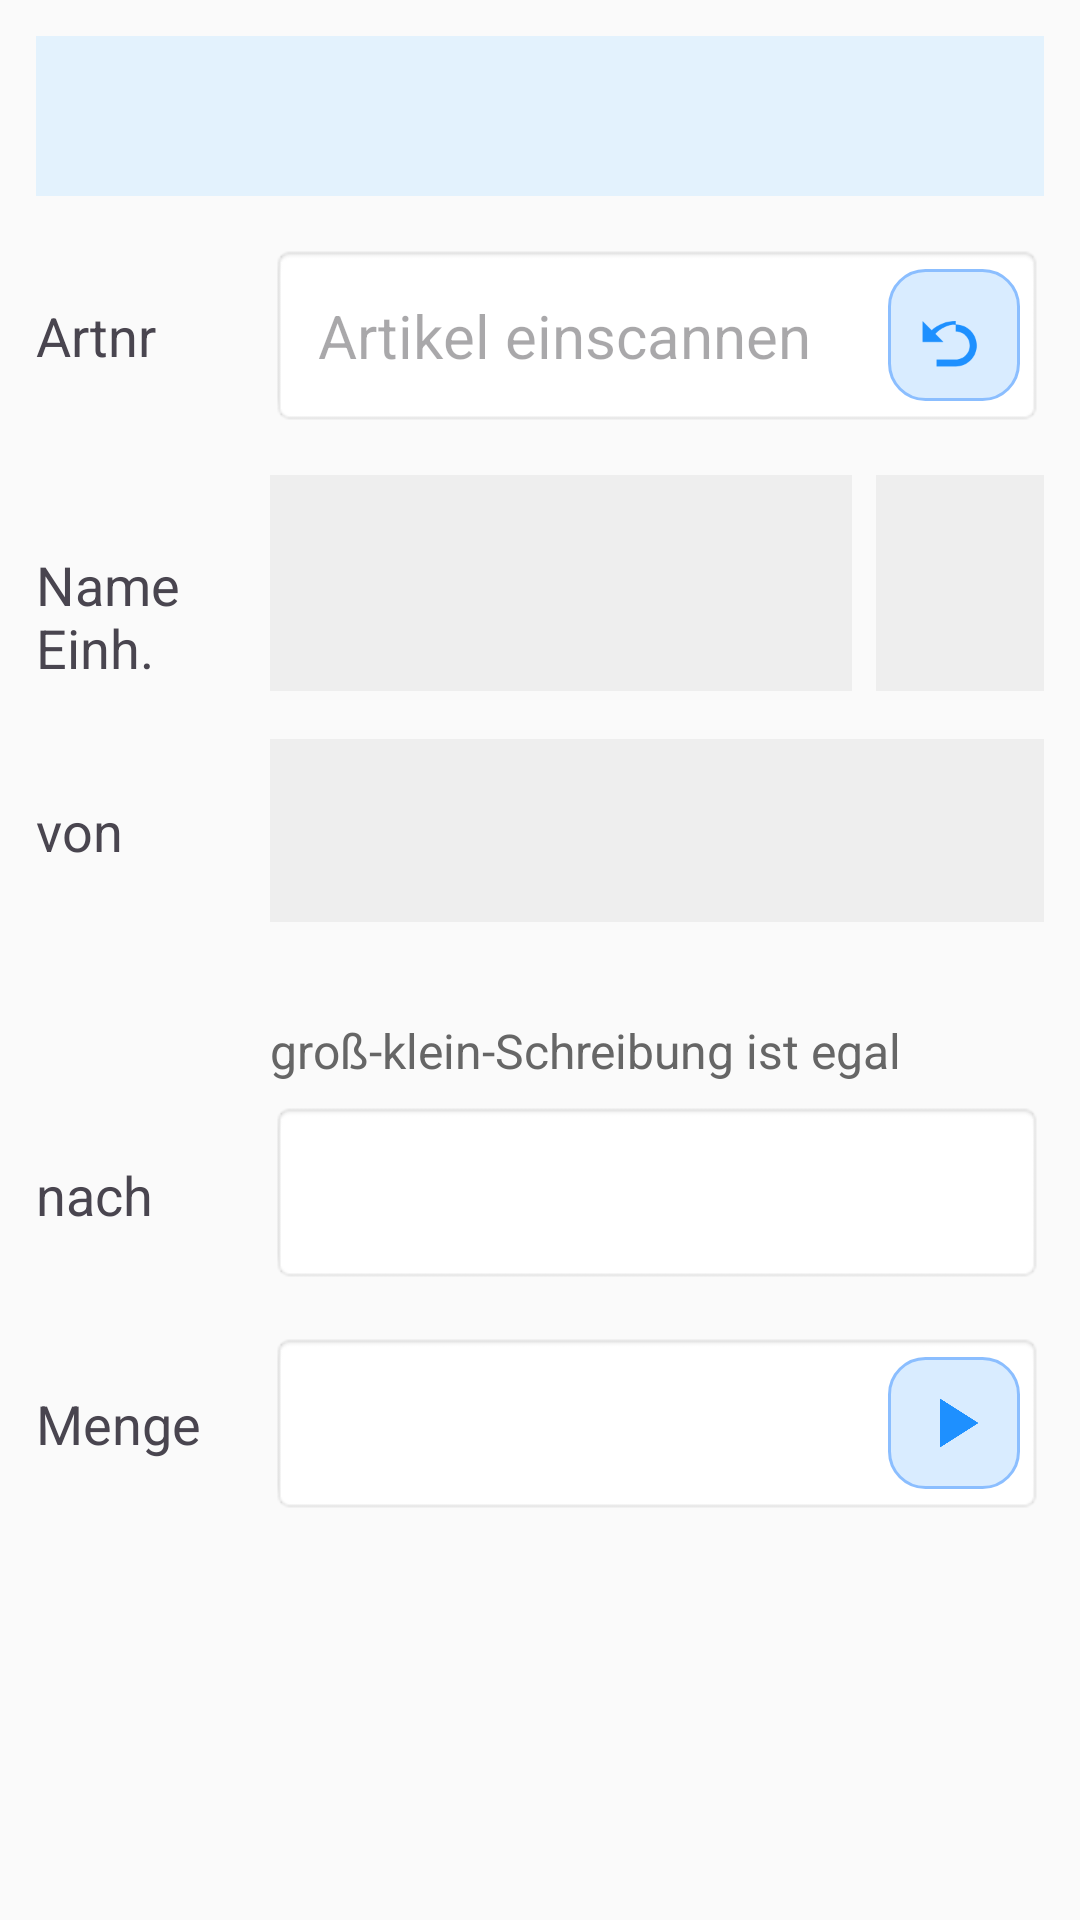

The Android layout XML behind this screen, and the referenced resources:
<!-- AndroidManifest.xml: application theme Theme.BehrouzTest -->
<!-- res/layout/activity_main.xml -->
<?xml version="1.0" encoding="utf-8"?>
<LinearLayout
    xmlns:android="http://schemas.android.com/apk/res/android"
    android:layout_width="match_parent"
    android:layout_height="match_parent"
    android:orientation="vertical"
    android:background="#FAFAFA">

    <ScrollView
        android:layout_width="match_parent"
        android:layout_height="match_parent"
        android:fillViewport="true">

        <LinearLayout
            android:layout_width="match_parent"
            android:layout_height="wrap_content"
            android:orientation="vertical"
            android:padding="12dp">

            
            <LinearLayout
                android:layout_width="match_parent"
                android:layout_height="wrap_content"
                android:orientation="horizontal"
                android:layout_marginBottom="16dp"
                android:padding="12dp"
                android:background="#E3F2FD">

                <TextView
                    android:id="@+id/lastTryText"
                    android:layout_width="0dp"
                    android:layout_weight="1"
                    android:layout_height="wrap_content"
                    android:typeface="monospace"
                    android:textSize="16sp"
                    android:textColor="#000000"
                    android:singleLine="true"
                    android:ellipsize="end"
                    android:text=""/>

                <TextView
                    android:id="@+id/lastTryMark"
                    android:layout_width="32dp"
                    android:layout_height="wrap_content"
                    android:gravity="end|center_vertical"
                    android:textSize="22sp"
                    android:textStyle="bold"
                    android:text=""/>
            </LinearLayout>

            
            <LinearLayout
                android:layout_width="match_parent"
                android:layout_height="wrap_content"
                android:orientation="horizontal"
                android:layout_marginBottom="16dp">

                <TextView
                    android:layout_width="70dp"
                    android:layout_height="61dp"
                    android:gravity="center_vertical"
                    android:text="Artnr"
                    android:textSize="18sp"
                    android:layout_marginEnd="8dp"/>

                <FrameLayout
                    android:layout_width="0dp"
                    android:layout_weight="1"
                    android:layout_height="61dp">

                    <EditText
                        android:id="@+id/inputField"
                        android:layout_width="match_parent"
                        android:layout_height="match_parent"
                        android:hint="Artikel einscannen"
                        android:textColor="#000000"
                        android:background="@android:drawable/editbox_background"
                        android:inputType="text"
                        android:importantForAutofill="no"
                        android:paddingStart="16dp"
                        android:paddingTop="16dp"
                        android:paddingBottom="16dp"
                        android:paddingEnd="56dp"
                        android:textSize="20sp"
                        android:imeOptions="actionDone"/>

                    <ImageButton
                        android:id="@+id/clearIconButton"
                        android:layout_width="44dp"
                        android:layout_height="44dp"
                        android:layout_gravity="end|center_vertical"
                        android:layout_marginEnd="8dp"
                        android:background="@drawable/bg_icon_button"
                        android:contentDescription="Neueingabe"
                        android:scaleType="fitCenter"
                        android:src="@drawable/ic_undo"
                        android:padding="8dp"/>
                </FrameLayout>
            </LinearLayout>

            
            <LinearLayout
                android:layout_width="match_parent"
                android:layout_height="wrap_content"
                android:orientation="horizontal"
                android:layout_marginBottom="16dp">

                
                <TextView
                    android:layout_width="70dp"
                    android:layout_height="72dp"
                    android:gravity="center_vertical"
                    android:text="Name&#10;Einh."
                    android:textSize="18sp"
                    android:layout_marginEnd="8dp"/>

                
                <EditText
                    android:id="@+id/nameField"
                    android:layout_width="0dp"
                    android:layout_weight="1"
                    android:layout_height="wrap_content"
                    android:minHeight="72dp"
                    android:inputType="textMultiLine|textNoSuggestions"
                    android:singleLine="false"
                    android:maxLines="3"
                    android:background="#EEEEEE"
                    android:padding="16dp"
                    android:textSize="20sp"
                    android:textColor="#444444"
                    android:focusable="false"
                    android:cursorVisible="false"
                    android:longClickable="false"
                    android:clickable="false"
                    android:layout_marginEnd="8dp"/>

                
                <EditText
                    android:id="@+id/meField"
                    android:layout_width="56dp"
                    android:layout_height="72dp"
                    android:background="#EEEEEE"
                    android:padding="12dp"
                    android:textSize="20sp"
                    android:textColor="#444444"
                    android:gravity="center"
                    android:inputType="textNoSuggestions"
                    android:importantForAutofill="no"
                    android:focusable="false"
                    android:cursorVisible="false"
                    android:longClickable="false"
                    android:clickable="false"/>
            </LinearLayout>

            
            <LinearLayout
                android:layout_width="match_parent"
                android:layout_height="wrap_content"
                android:orientation="horizontal"
                android:layout_marginBottom="32dp">

                <TextView
                    android:layout_width="70dp"
                    android:layout_height="61dp"
                    android:gravity="center_vertical"
                    android:text="von"
                    android:textSize="18sp"
                    android:layout_marginEnd="8dp"/>

                <Spinner
                    android:id="@+id/lagerSpinner"
                    android:layout_width="0dp"
                    android:layout_weight="1"
                    android:layout_height="61dp"
                    android:background="#EEEEEE"
                    android:padding="8dp"
                    android:popupBackground="#BFE3FF" />
            </LinearLayout>

            
            <TextView
                android:layout_width="match_parent"
                android:layout_height="wrap_content"
                android:text="groß-klein-Schreibung ist egal"
                android:textSize="16sp"
                android:textColor="#666666"
                android:layout_marginStart="78dp"
                android:layout_marginBottom="6dp" />

            
            <LinearLayout
                android:layout_width="match_parent"
                android:layout_height="wrap_content"
                android:orientation="horizontal"
                android:layout_marginBottom="16dp">

                <TextView
                    android:layout_width="70dp"
                    android:layout_height="61dp"
                    android:gravity="center_vertical"
                    android:text="nach"
                    android:textSize="18sp"
                    android:layout_marginEnd="8dp"/>

                <EditText
                    android:id="@+id/bestandField"
                    android:layout_width="0dp"
                    android:layout_weight="1"
                    android:layout_height="61dp"
                    android:background="@android:drawable/editbox_background"
                    android:padding="16dp"
                    android:textSize="20sp"
                    android:textColor="#000000"
                    android:importantForAutofill="no"
                    android:focusable="true"
                    android:focusableInTouchMode="true"
                    android:inputType="text"
                    android:imeOptions="actionNext"/>
            </LinearLayout>

            
            <LinearLayout
                android:layout_width="match_parent"
                android:layout_height="wrap_content"
                android:orientation="horizontal"
                android:layout_marginBottom="12dp">

                <TextView
                    android:layout_width="70dp"
                    android:layout_height="61dp"
                    android:gravity="center_vertical"
                    android:text="Menge"
                    android:textSize="18sp"
                    android:layout_marginEnd="8dp"/>

                <FrameLayout
                    android:layout_width="0dp"
                    android:layout_weight="1"
                    android:layout_height="61dp">

                    <EditText
                        android:id="@+id/menge"
                        android:layout_width="match_parent"
                        android:layout_height="match_parent"
                        android:background="@android:drawable/editbox_background"
                        android:paddingStart="16dp"
                        android:paddingTop="16dp"
                        android:paddingBottom="16dp"
                        android:paddingEnd="56dp"
                        android:textSize="20sp"
                        android:textColor="#000000"
                        android:importantForAutofill="no"
                        android:focusable="true"
                        android:focusableInTouchMode="true"
                        android:inputType="numberDecimal"
                        android:imeOptions="actionDone"/>

                    <ImageButton
                        android:id="@+id/playButton"
                        android:layout_width="44dp"
                        android:layout_height="44dp"
                        android:layout_gravity="end|center_vertical"
                        android:layout_marginEnd="8dp"
                        android:background="@drawable/bg_icon_button"
                        android:contentDescription="Umbuchung"
                        android:scaleType="fitCenter"
                        android:src="@drawable/ic_play"
                        android:padding="8dp"/>
                </FrameLayout>
            </LinearLayout>

        </LinearLayout>
    </ScrollView>

</LinearLayout>
<!-- resources referenced by this layout -->
<resources>
  <!-- drawable bg_icon_button (drawable) -->
  <?xml version="1.0" encoding="utf-8"?>
  <ripple xmlns:android="http://schemas.android.com/apk/res/android"
      android:color="#33000000">
  
      <item>
          <shape android:shape="rectangle">
              <solid android:color="#D9ECFF"/>
              <corners android:radius="12dp"/>
              <stroke
                  android:width="1dp"
                  android:color="#8BBEFF"/>
          </shape>
      </item>
  
  </ripple>
  <!-- drawable ic_play (drawable) -->
  <?xml version="1.0" encoding="utf-8"?>
  <vector xmlns:android="http://schemas.android.com/apk/res/android"
      android:width="24dp"
      android:height="24dp"
      android:viewportWidth="24"
      android:viewportHeight="24">
  
      
      <path
          android:fillColor="#1E90FF"
          android:pathData="M8,5v14l11,-7z"/>
  </vector>
  <!-- drawable ic_undo (drawable) -->
  <?xml version="1.0" encoding="utf-8"?>
  <vector xmlns:android="http://schemas.android.com/apk/res/android"
      android:width="24dp"
      android:height="24dp"
      android:viewportWidth="24"
      android:viewportHeight="24">
  
      
      <path
          android:fillColor="#1E90FF"
          android:pathData="M12.5,8c-2.65,0 -5.05,0.99 -6.9,2.62L3,8v6h6l-2.32,-2.32C8.2,10.08 10.23,9 12.5,9c3.31,0 6,2.69 6,6s-2.69,6 -6,6H7v-2h5.5c2.21,0 4,-1.79 4,-4s-1.79,-4 -4,-4z"/>
  </vector>
  <style name="Theme.BehrouzTest" parent="Base.Theme.BehrouzTest" />
  <style name="Base.Theme.BehrouzTest" parent="Theme.Material3.DayNight.NoActionBar">
          
          
      </style>
</resources>
